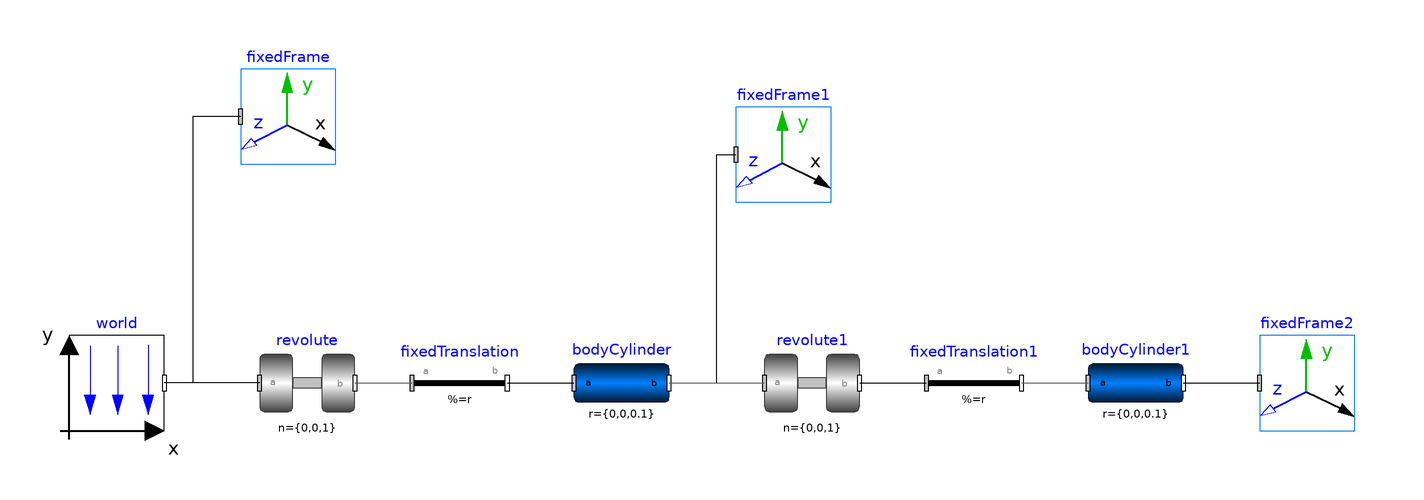

The Modelica model whose source follows is shown above as a component diagram (icons at their Placement, wires along their Line points).

model AdditionTheoremOfAngularVelocities
  inner Modelica.Mechanics.MultiBody.World world(gravityType = Modelica.Mechanics.MultiBody.Types.GravityTypes.NoGravity) annotation(
    Placement(visible = true, transformation(origin = {-88, 2}, extent = {{-10, -10}, {10, 10}}, rotation = 0)));
  Modelica.Mechanics.MultiBody.Joints.Revolute revolute(w(fixed = true, start = 3.14159 / 2)) annotation(
    Placement(visible = true, transformation(origin = {-48, 2}, extent = {{-10, -10}, {10, 10}}, rotation = 0)));
  Modelica.Mechanics.MultiBody.Visualizers.FixedFrame fixedFrame(color_x = {255, 0, 0}) annotation(
    Placement(visible = true, transformation(origin = {-52, 58}, extent = {{-10, -10}, {10, 10}}, rotation = 0)));
  Modelica.Mechanics.MultiBody.Visualizers.FixedFrame fixedFrame1(color_x = {0, 255, 0}) annotation(
    Placement(visible = true, transformation(origin = {52, 50}, extent = {{-10, -10}, {10, 10}}, rotation = 0)));
  Modelica.Mechanics.MultiBody.Parts.BodyCylinder bodyCylinder(diameter = 1, length = 0.1, r = {0, 0, 0.1}) annotation(
    Placement(visible = true, transformation(origin = {18, 2}, extent = {{-10, -10}, {10, 10}}, rotation = 0)));
  Modelica.Mechanics.MultiBody.Parts.FixedTranslation fixedTranslation(r = {0, 0, 0.5}) annotation(
    Placement(visible = true, transformation(origin = {-16, 2}, extent = {{-10, -10}, {10, 10}}, rotation = 0)));
  Modelica.Mechanics.MultiBody.Joints.Revolute revolute1(w(fixed = true, start = 3.14159 / 2)) annotation(
    Placement(visible = true, transformation(origin = {58, 2}, extent = {{-10, -10}, {10, 10}}, rotation = 0)));
  Modelica.Mechanics.MultiBody.Parts.FixedTranslation fixedTranslation1(r = {0, 0, 0.5}) annotation(
    Placement(visible = true, transformation(origin = {92, 2}, extent = {{-10, -10}, {10, 10}}, rotation = 0)));
  Modelica.Mechanics.MultiBody.Parts.BodyCylinder bodyCylinder1(diameter = 1, length = 0.1, r = {0, 0, 0.1}) annotation(
    Placement(visible = true, transformation(origin = {126, 2}, extent = {{-10, -10}, {10, 10}}, rotation = 0)));
  Modelica.Mechanics.MultiBody.Visualizers.FixedFrame fixedFrame2(color_x = {255, 255, 0}) annotation(
    Placement(visible = true, transformation(origin = {162, 2}, extent = {{-10, -10}, {10, 10}}, rotation = 0)));
equation
  connect(revolute.frame_a, world.frame_b) annotation(
    Line(points = {{-58, 2}, {-76, 2}, {-76, 2}, {-78, 2}}));
  connect(fixedFrame.frame_a, world.frame_b) annotation(
    Line(points = {{-62, 58}, {-72, 58}, {-72, 2}, {-78, 2}, {-78, 2}, {-78, 2}}));
  connect(revolute.frame_b, fixedTranslation.frame_a) annotation(
    Line(points = {{-38, 2}, {-26, 2}, {-26, 2}, {-26, 2}}, color = {95, 95, 95}));
  connect(fixedTranslation.frame_b, bodyCylinder.frame_a) annotation(
    Line(points = {{-6, 2}, {8, 2}, {8, 2}, {8, 2}}));
  connect(bodyCylinder.frame_b, fixedFrame1.frame_a) annotation(
    Line(points = {{28, 2}, {38, 2}, {38, 50}, {42, 50}, {42, 50}, {42, 50}}));
  connect(bodyCylinder.frame_b, revolute1.frame_a) annotation(
    Line(points = {{28, 2}, {48, 2}, {48, 2}, {48, 2}}, color = {95, 95, 95}));
  connect(revolute1.frame_b, fixedTranslation1.frame_a) annotation(
    Line(points = {{68, 2}, {82, 2}, {82, 2}, {82, 2}}));
  connect(fixedTranslation1.frame_b, bodyCylinder1.frame_a) annotation(
    Line(points = {{102, 2}, {116, 2}, {116, 2}, {116, 2}}, color = {95, 95, 95}));
  connect(bodyCylinder1.frame_b, fixedFrame2.frame_a) annotation(
    Line(points = {{136, 2}, {152, 2}, {152, 2}, {152, 2}}));
  annotation(
    experiment(StartTime = 0, StopTime = 4));
  annotation(
    uses(Modelica(version = "3.2.3")));
end AdditionTheoremOfAngularVelocities;